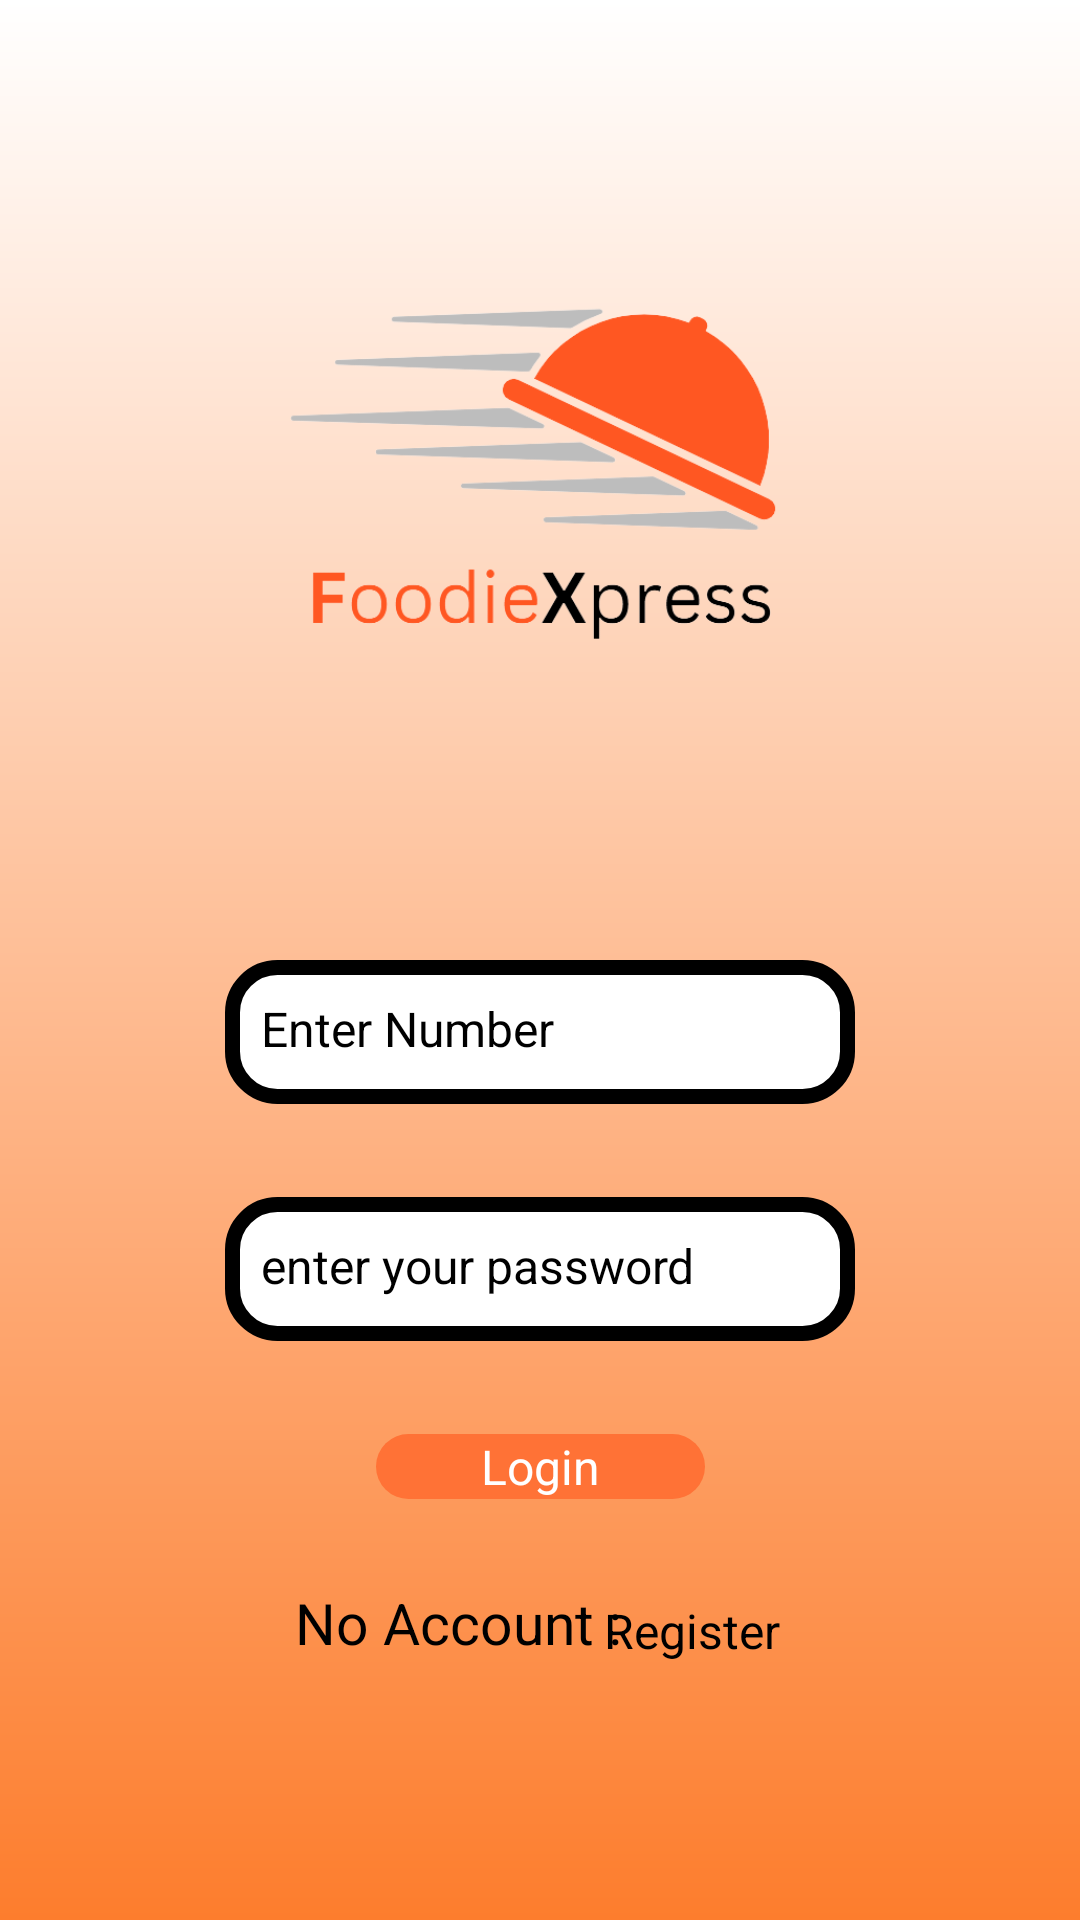

This screen was rendered from an Android layout file. Write that file and the resources it references.
<!-- AndroidManifest.xml: application theme Theme.FoodieXpress -->
<!-- res/layout/login_activity.xml -->
<?xml version="1.0" encoding="utf-8"?>
<LinearLayout xmlns:android="http://schemas.android.com/apk/res/android"
    xmlns:app="http://schemas.android.com/apk/res-auto"
    xmlns:tools="http://schemas.android.com/tools"
    android:layout_width="match_parent"
    android:layout_height="match_parent"
    android:background="@drawable/top_gradient"
    android:orientation="vertical">

    <LinearLayout
        android:layout_width="match_parent"
        android:layout_height="0dp"
        android:layout_weight="1">

        <androidx.constraintlayout.widget.ConstraintLayout
            android:layout_width="match_parent"
            android:layout_height="match_parent">

            <ImageView
                android:id="@+id/imageView"
                android:layout_width="274dp"
                android:layout_height="184dp"
                android:layout_weight="1"
                android:src="@drawable/icon"
                app:layout_constraintBottom_toBottomOf="parent"
                app:layout_constraintEnd_toEndOf="parent"
                app:layout_constraintStart_toStartOf="parent"
                app:layout_constraintTop_toTopOf="parent" />

        </androidx.constraintlayout.widget.ConstraintLayout>


    </LinearLayout>

    <LinearLayout
        android:layout_width="match_parent"
        android:layout_height="0dp"
        android:layout_weight="1"
        android:orientation="vertical"


        >

        <androidx.constraintlayout.widget.ConstraintLayout
            android:layout_width="match_parent"
            android:layout_height="match_parent"
            android:paddingLeft="75dp"
            android:paddingRight="75dp">

            <EditText
                android:id="@+id/pnumber"
                android:layout_width="match_parent"
                android:layout_height="wrap_content"
                android:background="@drawable/edittext_bg"
                android:hint="Enter Number"
                android:minHeight="48dp"
                android:padding="12dp"
                android:textColor="@color/black"

                android:textSize="16sp"
                app:layout_constraintTop_toTopOf="parent"
                tools:ignore="MissingConstraints" />

            <EditText
                android:id="@+id/password"
                android:layout_width="match_parent"
                android:layout_height="wrap_content"
                android:background="@drawable/edittext_bg"
                android:hint="enter your password"
                android:minHeight="48dp"
                android:padding="12dp"
                android:textColor="@color/black"

                android:textSize="16sp"
                app:layout_constraintBottom_toTopOf="@+id/loginButton"
                app:layout_constraintTop_toBottomOf="@+id/pnumber"
                tools:ignore="MissingConstraints" />

            <Button
                android:id="@+id/loginButton"
                android:layout_width="wrap_content"
                android:layout_height="wrap_content"
                android:background="@drawable/buttonbg"
                android:paddingLeft="35sp"
                android:paddingRight="35sp"
                android:text="Login"
                android:textColor="@android:color/white"
                android:textSize="16sp"
                app:layout_constraintBottom_toTopOf="@+id/LoginView"
                app:layout_constraintEnd_toEndOf="parent"
                app:layout_constraintStart_toStartOf="parent"
                app:layout_constraintTop_toBottomOf="@+id/pnumber"
                app:layout_constraintVertical_bias="0.795"
                tools:ignore="MissingConstraints" />

            <TextView
                android:id="@+id/LoginView"
                android:layout_width="220dp"
                android:layout_height="31dp"
                android:text="      No Account :"
                android:textSize="19sp"
                app:layout_constraintBottom_toBottomOf="parent"
                app:layout_constraintEnd_toEndOf="parent"
                app:layout_constraintStart_toStartOf="parent"
                app:layout_constraintTop_toBottomOf="@+id/password"
                tools:ignore="MissingConstraints" />

            <Button
                android:id="@+id/resbtn"
                android:layout_width="wrap_content"
                android:layout_height="wrap_content"
                android:background="@drawable/btntransparent"
                android:text="Register"
                android:textColor="@android:color/black"
                android:textSize="16sp"
                app:layout_constraintBottom_toBottomOf="@+id/LoginView"
                app:layout_constraintEnd_toEndOf="parent"
                app:layout_constraintTop_toTopOf="@+id/LoginView" />


        </androidx.constraintlayout.widget.ConstraintLayout>


    </LinearLayout>


</LinearLayout>
<!-- resources referenced by this layout -->
<resources>
  <color name="black">#FF000000</color>
  <!-- drawable btntransparent (drawable) -->
  <shape xmlns:android="http://schemas.android.com/apk/res/android"
      android:shape="rectangle">
      <solid android:color="#00FFFFFF"/>
      <corners android:radius="20dp"/> 
      <padding android:left="55dp" android:right="25dp"/>
  </shape>
  <!-- drawable buttonbg (drawable) -->
  <shape xmlns:android="http://schemas.android.com/apk/res/android"
      android:shape="rectangle">
      <solid android:color="#ff7236"/>
      <corners android:radius="20dp"/> 
      <padding android:left="55dp" android:right="25dp"/>
  </shape>
  <!-- drawable edittext_bg (drawable) -->
  <shape xmlns:android="http://schemas.android.com/apk/res/android"
      android:shape="rectangle">
      <solid android:color="#FFFFFFFF"/> 
      <corners android:radius="15dp"/> 
      <stroke android:width="5dp" android:color="#000000"/> 
      <padding android:left="10dp" android:right="10dp"/>
  </shape>
  <!-- drawable icon: png bitmap (drawable, 40640 bytes) -->
  <!-- drawable top_gradient (drawable) -->
  <shape xmlns:android="http://schemas.android.com/apk/res/android">
      <gradient
          android:startColor="#FD7D2D"
          android:endColor="#FFFFFF"
          android:angle="90"/>
  </shape>
  <style name="Theme.FoodieXpress" parent="Theme.MaterialComponents.DayNight.DarkActionBar">
          
          <item name="colorPrimary">@color/orange</item>
          <item name="colorOnPrimary">@color/white</item>
          
          <item name="colorOnSecondary">@color/black</item>
          
          <item name="android:statusBarColor">?attr/colorPrimaryVariant</item>
          
      </style>
  <color name="orange">#ff7236</color>
  <color name="white">#FFFFFFFF</color>
</resources>
